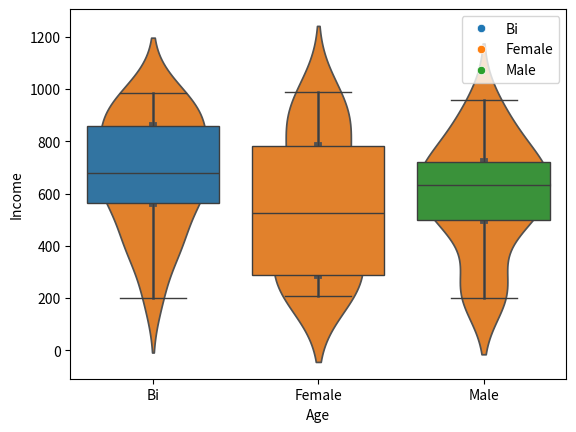
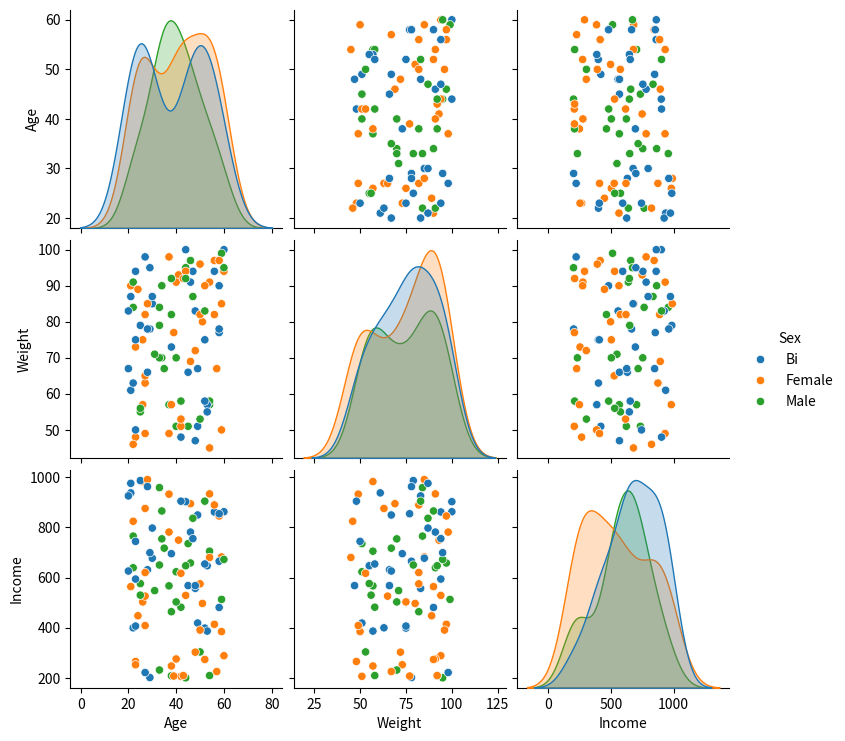
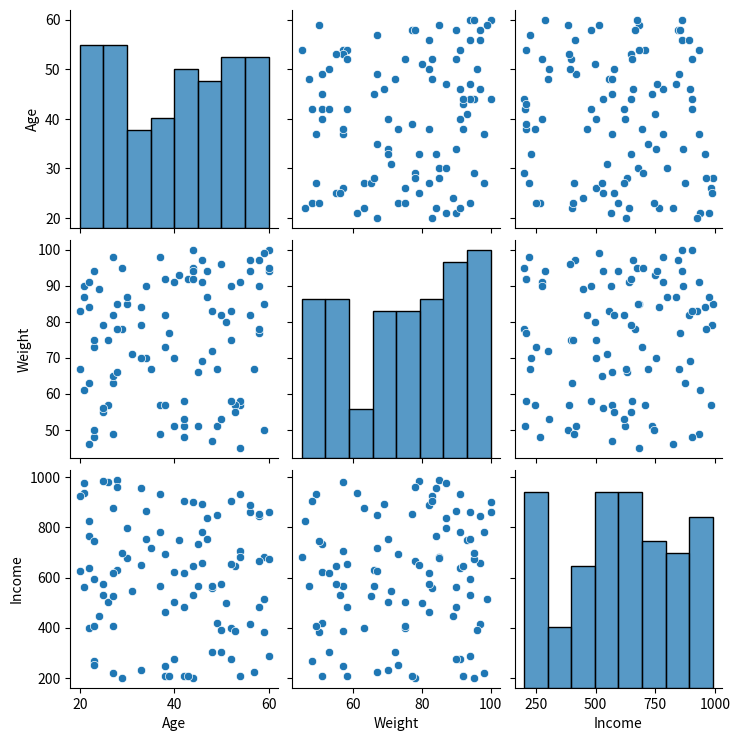

The script that saved these images, in order:
# %%
import pandas as pd
import random
df=pd.DataFrame({"Age":[random.randint(20, 60) for n in range(100)],
                "Weight":[random.randint(45, 100) for n in range(100)],
                "Income":[random.randint(200, 1000) for n in range(100)],
                "Sex":[random.choice(['Male', 'Female', 'Bi']) for n in range(100)]})
# df.plot.scatter(x = 'Age', y = 'Income')
# %%
import matplotlib.pyplot as plt
import seaborn as sns

# %%
sns.scatterplot(x='Age', y='Income', data = df, hue = 'Sex')

# %%
# 男性にfilterして散布図描画
# sns.scatterplot(x='Age', y='Income', data = df[df['Sex']=='Male'], hue = 'Sex')

# %%
pd.options.display.precision = 1
df.describe()

# %%
sns.violinplot(x = 'Sex', y = 'Income', data = df)

# %%
sns.boxplot(data = df, hue = 'Sex', x = 'Sex', y = 'Income')

# %%
# 性別別で総当たり
sns.pairplot(data = df, hue = 'Sex')

# %%
# 総当たり
sns.pairplot(data = df)

# %%
# サンプリング
df.sample(2)
# %%
# 女性をサンプリング
df[df['Sex']=='Female'].sample(2)

# %%
